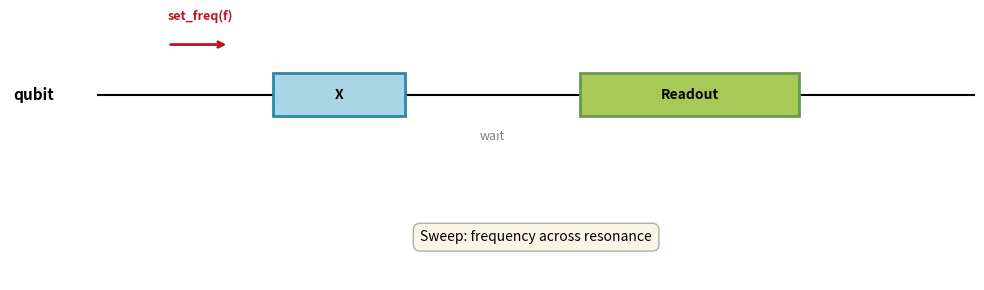

Write Python code to recreate this figure.
#!/usr/bin/env python3
"""Generate pulse sequence diagram for frequency spectroscopy experiment."""

import matplotlib.patches as patches
import matplotlib.pyplot as plt


def create_frequency_spectroscopy_diagram():
    """Create a pulse sequence diagram for frequency spectroscopy."""
    fig, ax = plt.subplots(figsize=(10, 3))

    # Channel name
    channel_y = 0.5
    ax.text(-0.5, channel_y, "qubit", ha="right", va="center", fontsize=11, weight="bold")

    # Timeline
    ax.plot([0, 10], [channel_y, channel_y], "k-", linewidth=1.5, zorder=1)

    # Frequency setting arrow
    freq_arrow_x = 0.8
    ax.annotate(
        "",
        xy=(1.5, channel_y + 0.35),
        xytext=(freq_arrow_x, channel_y + 0.35),
        arrowprops=dict(arrowstyle="->", lw=2, color="#C1121F"),
    )
    ax.text(
        freq_arrow_x, channel_y + 0.5, "set_freq(f)", ha="left", va="bottom", fontsize=9, weight="bold", color="#C1121F"
    )

    # Drive pulse (X gate)
    drive_start = 2.0
    drive_width = 1.5
    drive_height = 0.3
    drive_rect = patches.Rectangle(
        (drive_start, channel_y - drive_height / 2),
        drive_width,
        drive_height,
        linewidth=2,
        edgecolor="#2E86AB",
        facecolor="#A9D6E5",
        zorder=2,
    )
    ax.add_patch(drive_rect)
    ax.text(drive_start + drive_width / 2, channel_y, "X", ha="center", va="center", fontsize=10, weight="bold")

    # Wait period
    wait_start = drive_start + drive_width + 0.5
    wait_width = 1.0
    ax.text(
        wait_start + wait_width / 2,
        channel_y - 0.25,
        "wait",
        ha="center",
        va="top",
        fontsize=9,
        style="italic",
        color="gray",
    )

    # Readout pulse
    readout_start = wait_start + wait_width + 0.5
    readout_width = 2.5
    readout_height = 0.3
    readout_rect = patches.Rectangle(
        (readout_start, channel_y - readout_height / 2),
        readout_width,
        readout_height,
        linewidth=2,
        edgecolor="#6A994E",
        facecolor="#A7C957",
        zorder=2,
    )
    ax.add_patch(readout_rect)
    ax.text(
        readout_start + readout_width / 2, channel_y, "Readout", ha="center", va="center", fontsize=10, weight="bold"
    )

    # Sweep annotation
    sweep_y = -0.5
    ax.text(
        5,
        sweep_y,
        "Sweep: frequency across resonance",
        ha="center",
        va="center",
        fontsize=10,
        style="italic",
        bbox=dict(boxstyle="round,pad=0.5", facecolor="wheat", alpha=0.3),
    )

    # Set axis limits and appearance
    ax.set_xlim(-1, 10)
    ax.set_ylim(-0.8, 1.0)
    ax.axis("off")

    plt.tight_layout()
    return fig


if __name__ == "__main__":
    # Standalone mode: show the plot
    create_frequency_spectroscopy_diagram()
    plt.show()
